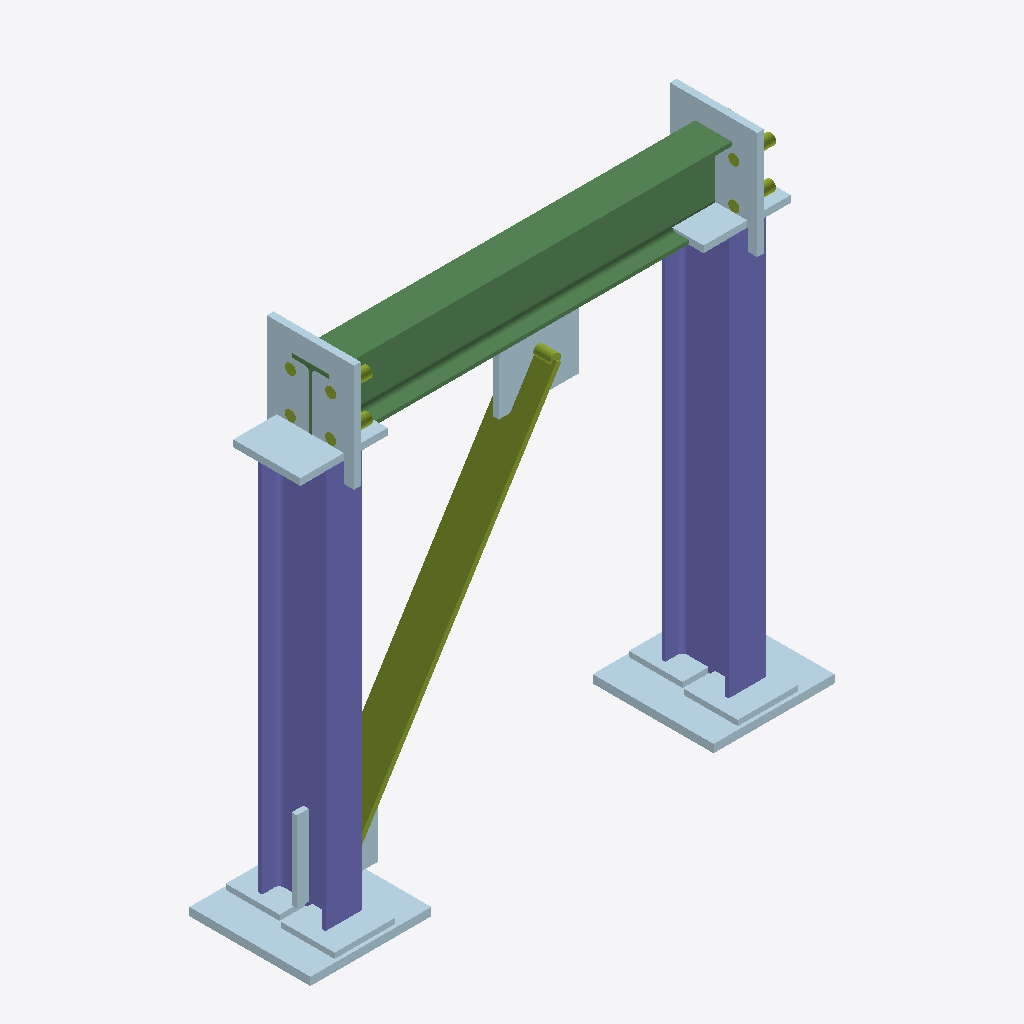
Isometric view of an IFC building model (IFC-SPF (STEP), schema IFC4, length unit millimetre), seen from the south-west, elements coloured by IFC class (only those large enough to see are counted): 12 plates (pale blue), 8 members (olive), 2 columns (violet), 1 beam (green).
Extent 0.780 m × 0.180 m × 0.742 m (x, y, z). Storeys (1): Shop Floor at 0.00 m. Elements (28): 13 IfcMember, 12 IfcPlate, 2 IfcColumn, 1 IfcBeam.

HEADER;
FILE_DESCRIPTION(('ViewDefinition [CoordinationView]'),'2;1');
FILE_NAME('','2026-06-14T00:00:00',(''),(''),'PCS Demo IFC Generator','PCS-DEMO-GEN','');
FILE_SCHEMA(('IFC4'));
ENDSEC;
DATA;
#13=IFCPROJECT('0CAbZ86Xw84SiBTRNjoBEC',#5,'PCS Demo 3 - Bolted Braced Portal Bay',$,$,$,$,(#11),#8);
#17=IFCSITE('0_JjOAS2yJ5tt2iZ_s9wEq',#5,'Site',$,$,#16,$,$,.ELEMENT.,$,$,$,$,$);
#21=IFCBUILDING('0r3TOWTm0U0e9Z6ZcwivFn',#5,'Workshop',$,$,#20,$,$,.ELEMENT.,$,$,$);
#25=IFCBUILDINGSTOREY('2gtuXhBAmw2lRpZcJl5c1M',#5,'Shop Floor',$,$,#24,$,$,.ELEMENT.,$);
#168=IFCCOLUMN('30BLrn11bqtbJojx2Bx4zj',#5,'Column IPE100',$,'C-R',#167,#162,$,.COLUMN.);
#68=IFCCOLUMN('15PqMdFfYDKsjqPD_xlgKS',#5,'Column IPE100',$,'C-L',#67,#62,$,.COLUMN.);
#249=IFCBEAM('3faxSpbdVKpgStjPwSdmmx',#5,'Roof beam IPE100',$,'BM-01',#248,#243,$,.BEAM.);
#311=IFCMEMBER('0rjfIXhiCgibjbjoO9JVWH',#5,'Diagonal brace FB60x8',$,'BR-01',#310,#305,$,.BRACE.);
#268=IFCPLATE('01pB4A3IzM7SysbS4FEzAZ',#5,'Beam end plate',$,'EP-01',#267,#262,$,.SHEET.);
#49=IFCPLATE('0LAO9HzX3KWoochOV5IWrA',#5,'Column base plate',$,'BP-L',#48,#43,$,.SHEET.);
#149=IFCPLATE('04vH8_Plf$E4bcvuH_oWWg',#5,'Column base plate',$,'BP-R',#148,#143,$,.SHEET.);
#287=IFCPLATE('2qUKjChFHY0QuKDLqiOwDW',#5,'Beam end plate',$,'EP-01',#286,#281,$,.SHEET.);
#125=IFCPLATE('1RS0sE659LwSw1EWQoYpCO',#5,'Column cap cleat',$,'CAP-L',#124,#119,$,.SHEET.);
#349=IFCPLATE('28RIDxjObKEOHyBx7Nl3C9',#5,'Brace gusset',$,'GUS-01',#348,#343,$,.SHEET.);
#87=IFCPLATE('1JmpNUKM4rl5bKyyviFgPd',#5,'Base stiffener',$,'ST-01',#86,#81,$,.SHEET.);
#187=IFCPLATE('1mnyExh$lwXGZHrKaHiqv0',#5,'Base stiffener',$,'ST-01',#186,#181,$,.SHEET.);
#225=IFCPLATE('1ZN3ohhktzTVSsD8jMEt47',#5,'Column cap cleat',$,'CAP-R',#224,#219,$,.SHEET.);
#330=IFCPLATE('2HxpDn6qL22frR6fh_0Ags',#5,'Brace gusset',$,'GUS-01',#329,#324,$,.SHEET.);
#206=IFCPLATE('1On$sbctW9bAr4KxZyeXKl',#5,'Base stiffener',$,'ST-01',#205,#200,$,.SHEET.);
#106=IFCPLATE('1wTVs8xlUjBSwZvkFcF1KV',#5,'Base stiffener',$,'ST-01',#105,#100,$,.SHEET.);
#559=IFCMEMBER('0iZ2VLtRr8nrYKPplwB_9R',#5,'Bolt M16 x 60',$,'M16',#558,#553,$,.MEMBER.);
#445=IFCMEMBER('0TJA9UceHJw$uMDOdAivoh',#5,'Bolt M16 x 60',$,'M16',#444,#439,$,.MEMBER.);
#369=IFCMEMBER('1Vs6WvnTI_4BO4LhJcd9Wq',#5,'Bolt M16 x 60',$,'M16',#368,#363,$,.MEMBER.);
#483=IFCMEMBER('2KvfTdOjzPTd3xz25GUNzD',#5,'Bolt M16 x 60',$,'M16',#482,#477,$,.MEMBER.);
#407=IFCMEMBER('3N7cVWmt36hzZdq$15oE7Z',#5,'Bolt M16 x 60',$,'M16',#406,#401,$,.MEMBER.);
#388=IFCMEMBER('2cBDfxx1P6wf3af474sWJo',#5,'Bolt M16 x 60',$,'M16',#387,#382,$,.MEMBER.);
#426=IFCMEMBER('1kX7MsTDkdW59qigft9UVX',#5,'Bolt M16 x 60',$,'M16',#425,#420,$,.MEMBER.);
ENDSEC;
